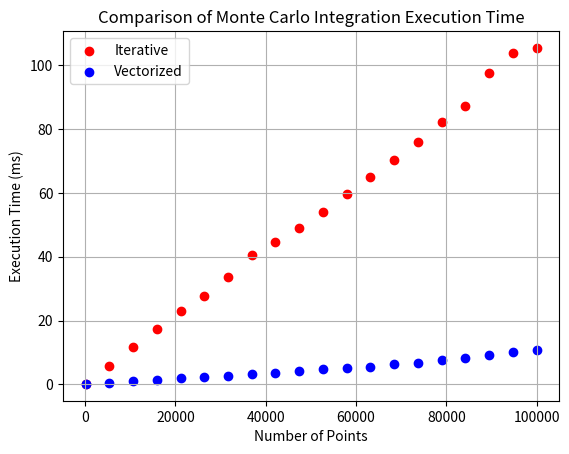

Python code for this plot:
import time
import numpy as np
import matplotlib.pyplot as plt
from scipy.integrate import quad
import random
# Define the function
def f(x):
    return -0.444*x*x + 1.333*x

def integral_iterative(fun, a, b, num_puntos=10000):
    # determine area
    x_values = np.zeros(num_puntos)    
    space_amount = float(b - a) / num_puntos

    for i in range(0, num_puntos):
        x_values[i] = a + i*space_amount
    
    max_y = f(x_values[0])

    for x in x_values:
        if f(x) > max_y:
            max_y = f(x)
    
    min_y = f(x_values[0])

    for x in x_values:
        if f(x) < min_y:
            min_y = f(x)
    
    # determine distribution
    sample_x_values = np.zeros(num_puntos)

    for i in range(num_puntos):
        number = random.uniform(a, b)
        sample_x_values[i] = number
    

    sample_y_values = np.zeros(num_puntos)

    for i in range(num_puntos):
        number = random.uniform(min_y, max_y)
        sample_y_values[i] = number
    
    # creating distribution
    no_of_under_integral = 0
    for i in range(num_puntos):
        if sample_y_values[i] < f(sample_x_values[i]) :
            no_of_under_integral = no_of_under_integral + 1
    
    integral = float((no_of_under_integral / num_puntos)) * (b - a) * (max_y - min_y)

    return integral


    
def integral_vectorized(fun, a, b, num_puntos=10000):
    # determine area
    x_values = np.linspace(a, b, num_puntos)
    
    max_y = max(f(x_values))
    min_y = min(f(x_values))
    
    # determine distribution
    sample_x_values = np.random.uniform(a, b, num_puntos)
    sample_y_values = np.random.uniform(min_y, max_y, num_puntos)
    
    # creating distribution
    no_of_under_integral = np.sum(sample_y_values < f(sample_x_values))
    
    integral = float((no_of_under_integral / num_puntos)) * (b - a) * (max_y - min_y)

    return integral



def compara_tiempos():
    sizes = np.linspace(100, 100000, 20)
    times_iterative = []
    times_vectorized = []
    
    for size in sizes:
        start_time_iterative = time.time()
        integral_iterative(f, 0, 3, int(size))
        end_time_iterative = time.time()
        time_iterative = (end_time_iterative - start_time_iterative) * 1000  # Convert to milliseconds
        times_iterative.append(time_iterative)
        
        start_time_vectorized = time.time()
        integral_vectorized(f, 0, 3, int(size))
        end_time_vectorized = time.time()
        time_vectorized = (end_time_vectorized - start_time_vectorized) * 1000  # Convert to milliseconds
        times_vectorized.append(time_vectorized)
        
    plt.figure()
    plt.scatter(sizes, times_iterative, c='red', label='Iterative')
    plt.scatter(sizes, times_vectorized, c='blue', label='Vectorized') 
    plt.xlabel('Number of Points')
    plt.ylabel('Execution Time (ms)')
    plt.title('Comparison of Monte Carlo Integration Execution Time')
    plt.legend()
    plt.grid(True)
    plt.show()

    print(f"Integral (Iterative): {integral_iterative(f, 0, 3, int(size))}, Time: {time_iterative} ms")
    print(f"Integral (Vectorized): {integral_vectorized(f, 0, 3, int(size))}, Time: {time_vectorized} ms")
    print(f"Integral (Quad): {quad(f, 0, 3)}")

# Call the function to compare execution times
compara_tiempos()